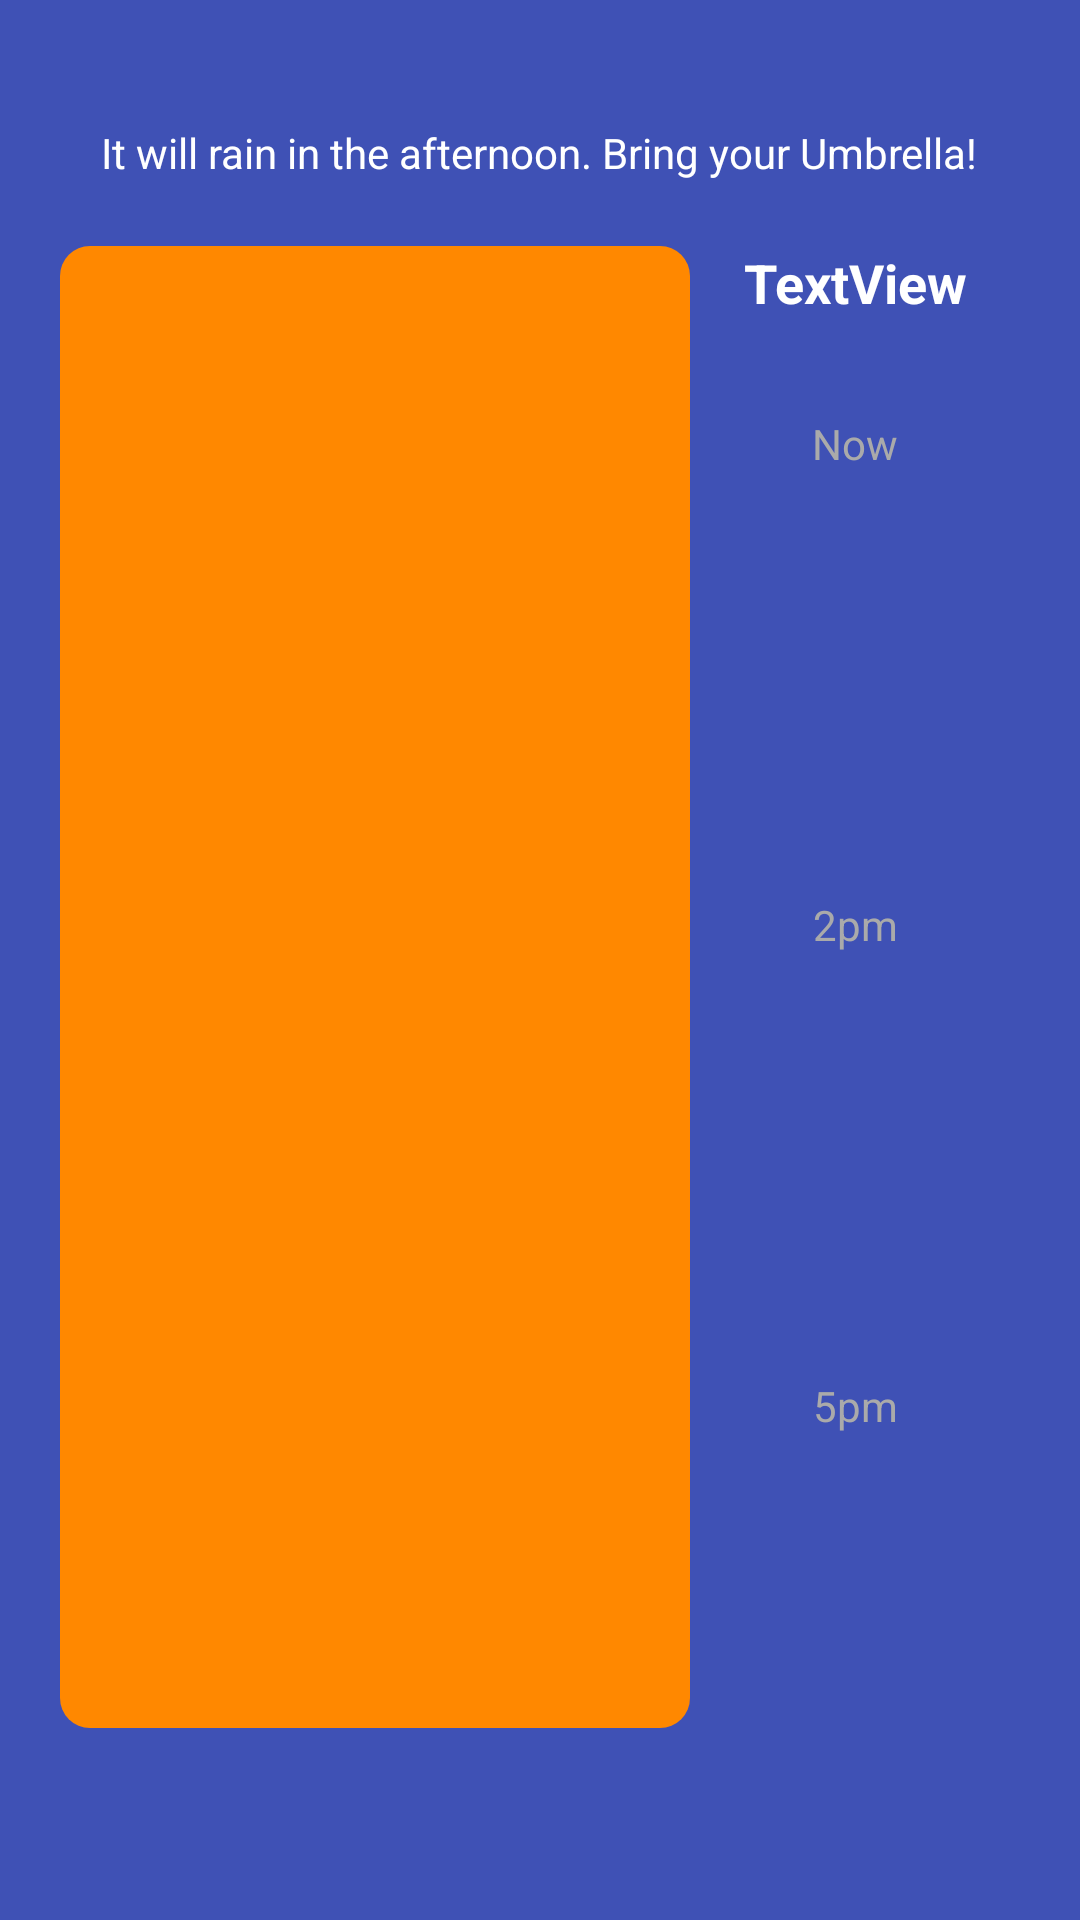

Android layout source for this screen:
<!-- AndroidManifest.xml: application theme AppTheme -->
<!-- res/layout/activity_main1.xml -->
<?xml version="1.0" encoding="utf-8"?>
<LinearLayout xmlns:android="http://schemas.android.com/apk/res/android"

    xmlns:app="http://schemas.android.com/apk/res-auto"

    xmlns:tools="http://schemas.android.com/tools"

    android:id="@+id/weatherMain"

    android:layout_width="match_parent"

    android:layout_height="match_parent"

    android:background="#3F51B5"

    android:padding="20dp"

    android:orientation="vertical">

    <RelativeLayout
        android:layout_width="match_parent"
        android:layout_height="62dp">

        <TextView android:id="@+id/Message"
            android:layout_width="wrap_content"
            android:layout_height="wrap_content"
            android:layout_centerHorizontal="true"
            android:layout_centerVertical="true"
            android:text="It will rain in the afternoon. Bring your Umbrella!"
            android:textColor="@android:color/white" />

    </RelativeLayout>

    <LinearLayout

        android:layout_width="match_parent"
        android:layout_height="match_parent"
        android:layout_weight=".05"
        android:orientation="horizontal">
        <ImageView android:id="@+id/imageView"
            android:layout_width="100dp"
            android:layout_height="494dp"
            android:layout_weight="0.30"
            app:srcCompat="@drawable/rectangle" />
        <LinearLayout android:layout_width="110dp"
            android:layout_height="match_parent"
            android:minHeight="119dp"
            android:orientation="vertical"
            android:weightSum="1">
            <TextView
                android:id="@+id/city_field"
                android:layout_width="match_parent"
                android:layout_height="wrap_content"
                android:layout_marginBottom="5dp"
                android:layout_weight=".05"
                android:gravity="center_horizontal"
                android:text="TextView"
                android:textAlignment="center"
                android:textColor="@android:color/white"
                android:textSize="18sp"
                android:textStyle="bold" />
            <Space
                android:layout_width="match_parent"
                android:layout_height="wrap_content"
                android:layout_weight=".08" />
            <LinearLayout
                android:layout_width="match_parent"
                android:layout_height="100dp"
                android:layout_weight="0.25"
                android:orientation="vertical"
                android:weightSum="1">
            <TextView
                android:id="@+id/textView4"
                android:layout_width="match_parent"
                android:layout_height="wrap_content"
                android:layout_weight=".15"
                android:gravity="center_horizontal"
                android:text="Now"
                android:textAlignment="center"
                android:textColor="@android:color/darker_gray" />
            <TextView
                android:id="@+id/current_temperature_field"
                android:layout_width="match_parent"
                android:layout_height="wrap_content"
                android:layout_alignParentBottom="true"
                android:layout_centerHorizontal="true"
                android:layout_weight=".30"
                android:paddingBottom="0dp"
                android:textAlignment="center"
                android:textAppearance="?android:attr/textAppearanceLarge"
                android:textColor="#FFFFFF"
                android:textSize="25sp" />
            <TextView
                android:id="@+id/weatherNow_icon"
                android:layout_width="match_parent"
                android:layout_height="wrap_content"
                android:layout_centerHorizontal="true"
                android:layout_centerVertical="true"
                android:layout_weight=".55"
                android:gravity="center_horizontal"
                android:paddingTop="0dp"
                android:textAlignment="center"
                android:textAppearance="?android:attr/textAppearanceLarge"
                android:textColor="#FFFFFF"
                android:textSize="45sp" />
        </LinearLayout>
            <Space
                android:layout_width="match_parent"
                android:layout_height="wrap_content"
                android:layout_weight=".04" />
            <LinearLayout
                android:layout_width="match_parent"
                android:layout_height="100dp"
                android:layout_weight=".25"
                android:orientation="vertical">
            <TextView
                android:id="@+id/textView5"
                android:layout_width="match_parent"
                android:layout_height="wrap_content"
                android:layout_weight=".15"
                android:gravity="center_horizontal"
                android:text="2pm"
                android:textAlignment="center"
                android:textColor="@android:color/darker_gray" />
            <TextView
                android:id="@+id/weatherAtNoon"
                android:layout_width="match_parent"
                android:layout_height="wrap_content"
                android:layout_alignParentBottom="true"
                android:layout_centerHorizontal="true"
                android:layout_weight=".30"
                android:gravity="center_horizontal"
                android:textAlignment="center"
                android:textAppearance="?android:attr/textAppearanceLarge"
                android:textColor="#FFFFFF"
                android:textSize="25sp" />
            <TextView
                android:id="@+id/weatherNoon_icon"
                android:layout_width="match_parent"
                android:layout_height="wrap_content"
                android:layout_centerHorizontal="true"
                android:layout_centerVertical="true"
                android:layout_weight=".55"
                android:gravity="center_horizontal"
                android:textAlignment="center"
                android:textAppearance="?android:attr/textAppearanceLarge"
                android:textColor="#FFFFFF"
                android:textSize="45sp" />
        </LinearLayout>
            <Space
                android:layout_width="match_parent"
                android:layout_height="wrap_content"
                android:layout_weight=".04" /> <LinearLayout
                android:layout_width="match_parent"
                android:layout_height="100dp"
                android:layout_weight=".25"
                android:orientation="vertical">
            <TextView
                android:id="@+id/textView6"
                android:layout_width="match_parent"
                android:layout_height="wrap_content"
                android:layout_weight=".15"
                android:gravity="center_horizontal"
                android:text="5pm"
                android:textAlignment="center"
                android:textColor="@android:color/darker_gray" />
            <TextView
                android:id="@+id/weatherComingHome"
                android:layout_width="match_parent"
                android:layout_height="wrap_content"
                android:layout_alignParentBottom="true"
                android:layout_centerHorizontal="true"
                android:layout_weight=".30"
                android:gravity="center_horizontal"
                android:textAlignment="center"
                android:textAppearance="?android:attr/textAppearanceLarge"
                android:textColor="#FFFFFF"
                android:textSize="25sp" />
            <TextView
                android:id="@+id/weatherCH_icon"
                android:layout_width="match_parent"
                android:layout_height="wrap_content"
                android:layout_centerHorizontal="true"
                android:layout_centerVertical="true"
                android:layout_weight=".55"
                android:gravity="center_horizontal"
                android:textAlignment="center"
                android:textAppearance="?android:attr/textAppearanceLarge"
                android:textColor="#FFFFFF"
                android:textSize="45sp" />
        </LinearLayout>
            <Space
            android:layout_width="match_parent"
            android:layout_height="wrap_content"
            android:layout_weight=".04" />
        </LinearLayout>
    </LinearLayout>
</LinearLayout>
<!-- resources referenced by this layout -->
<resources>
  <!-- drawable rectangle (drawable) -->
  <?xml version="1.0" encoding="utf-8"?>
  <selector xmlns:android="http://schemas.android.com/apk/res/android">
      <item>
          
              
              
              
                  
                  
                  
              
          
  
          <shape
              android:shape="rectangle"
              android:padding="10dp">
              <solid android:color="#ffff8800"/>
              <corners android:radius="10dp"/>
          </shape>
      </item>
  </selector>
  <style name="AppTheme" parent="Theme.AppCompat.Light.DarkActionBar">
          
          <item name="colorPrimary">@color/colorPrimary</item>
          <item name="colorPrimaryDark">@color/colorPrimaryDark</item>
          <item name="colorAccent">@color/colorAccent</item>
      </style>
  <color name="colorPrimary">#3F51B5</color>
  <color name="colorPrimaryDark">#303F9F</color>
  <color name="colorAccent">#FF4081</color>
</resources>
